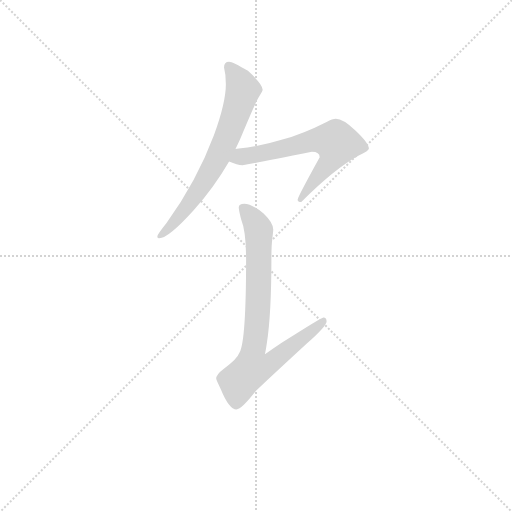
t = 0.00 s
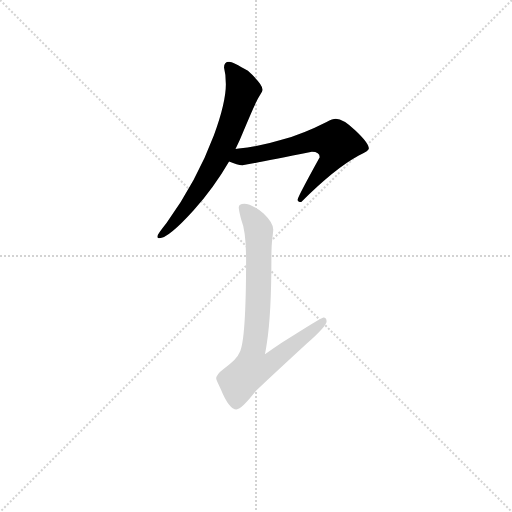
t = 1.58 s
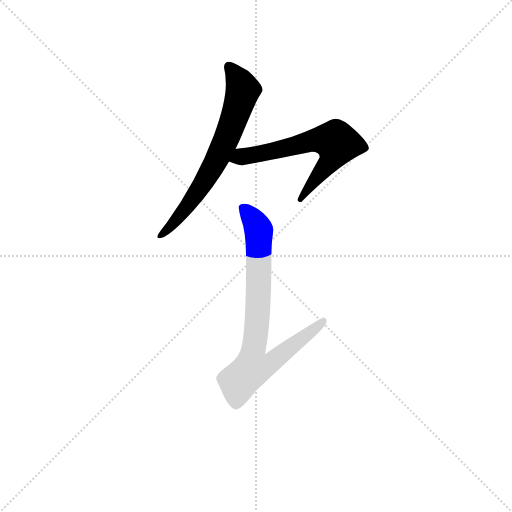
t = 1.72 s
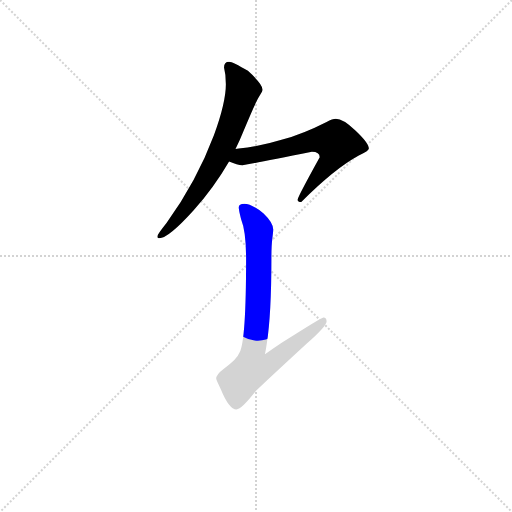
t = 1.87 s
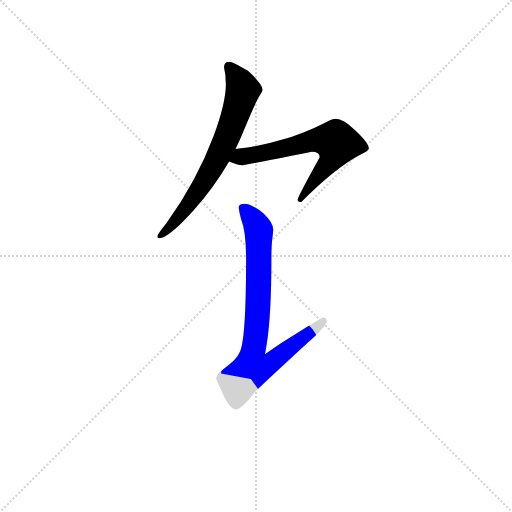
t = 2.02 s
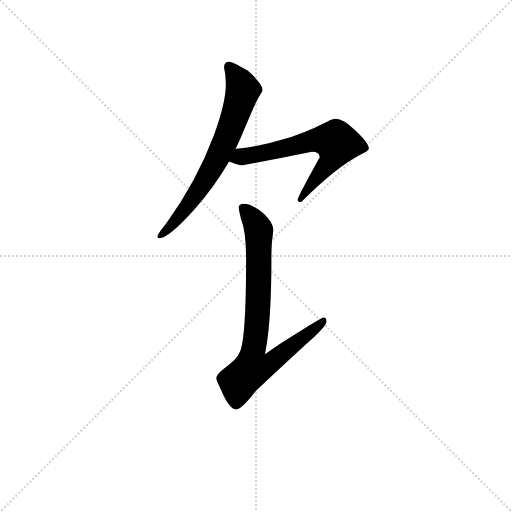
t = 2.45 s

The animated SVG that drew these frames (rendered in a browser with its animation timeline set to each time). Animation: 3 CSS @keyframes rules; one cycle of 2.45 s.

<svg version="1.1" viewBox="0 0 1024 1024" xmlns="http://www.w3.org/2000/svg">
  <g stroke="lightgray" stroke-dasharray="1,1" stroke-width="1" transform="scale(4, 4)">
    <line x1="0" y1="0" x2="256" y2="256"></line>
    <line x1="256" y1="0" x2="0" y2="256"></line>
    <line x1="128" y1="0" x2="128" y2="256"></line>
    <line x1="0" y1="128" x2="256" y2="128"></line>
  </g>
<g transform="scale(0.92, -0.92) translate(60, -900)">
   <style type="text/css">
    @keyframes keyframes0 {
      from {
       stroke: blue;
       stroke-dashoffset: 686;
       stroke-width: 128;
       }
       69% {
       animation-timing-function: step-end;
       stroke: blue;
       stroke-dashoffset: 0;
       stroke-width: 128;
       }
       to {
       stroke: black;
       stroke-width: 1024;
       }
       }
       #make-me-a-hanzi-animation-0 {
         animation: keyframes0 0.808268s both;
         animation-delay: 0.000000s;
         animation-timing-function: linear;
       }
    @keyframes keyframes1 {
      from {
       stroke: blue;
       stroke-dashoffset: 636;
       stroke-width: 128;
       }
       67% {
       animation-timing-function: step-end;
       stroke: blue;
       stroke-dashoffset: 0;
       stroke-width: 128;
       }
       to {
       stroke: black;
       stroke-width: 1024;
       }
       }
       #make-me-a-hanzi-animation-1 {
         animation: keyframes1 0.767578s both;
         animation-delay: 0.808268s;
         animation-timing-function: linear;
       }
    @keyframes keyframes2 {
      from {
       stroke: blue;
       stroke-dashoffset: 766;
       stroke-width: 128;
       }
       71% {
       animation-timing-function: step-end;
       stroke: blue;
       stroke-dashoffset: 0;
       stroke-width: 128;
       }
       to {
       stroke: black;
       stroke-width: 1024;
       }
       }
       #make-me-a-hanzi-animation-2 {
         animation: keyframes2 0.873372s both;
         animation-delay: 1.575846s;
         animation-timing-function: linear;
       }
</style>
<path d="M 438.0 766.0 Q 427.0 766.0 427.0 753.0 Q 431.0 738.0 431.0 717.0 Q 431.0 677.0 405.0 606.0 Q 368.0 507.0 302.0 415.0 Q 282.0 390.0 282.0 386.0 Q 282.0 382.0 286.0 382.0 Q 306.0 382.0 361.0 443.0 Q 405.0 492.0 438.0 549.0 L 452.0 576.0 Q 461.0 594.0 469.0 614.0 Q 497.0 682.0 505.0 693.0 Q 511.0 702.0 511.0 705.0 Q 511.0 717.0 479.0 746.0 Q 446.0 766.0 438.0 766.0 Z" fill="lightgray"></path> 
<path d="M 438.0 549.0 Q 456.0 541.0 467.0 541.0 Q 474.0 541.0 618.0 570.0 Q 635.0 570.0 635.0 558.0 Q 587.0 471.0 587.0 466.0 Q 587.0 461.0 595.0 461.0 Q 668.0 534.0 720.0 562.0 Q 742.0 572.0 742.0 577.0 Q 742.0 589.0 712.0 617.0 Q 686.0 642.0 670.0 642.0 Q 663.0 642.0 650.0 635.0 Q 599.0 609.0 552.0 596.0 Q 511.0 583.0 459.0 577.0 Q 455.0 577.0 452.0 576.0 C 422.0 572.0 410.0 560.0 438.0 549.0 Z" fill="lightgray"></path> 
<path d="M 471.0 457.0 Q 459.0 457.0 459.0 449.0 Q 459.0 444.0 464.0 424.0 Q 475.0 397.0 475.0 338.0 Q 475.0 160.0 461.0 134.0 Q 455.0 118.0 426.0 98.0 Q 410.0 86.0 410.0 77.0 Q 410.0 74.0 420.0 54.0 Q 438.0 10.0 454.0 10.0 Q 465.0 10.0 496.0 50.0 Q 544.0 95.0 607.0 153.0 Q 650.0 191.0 650.0 201.0 Q 650.0 210.0 643.0 210.0 Q 639.0 210.0 554.0 156.0 Q 536.0 144.0 516.0 130.0 Q 518.0 139.0 520.0 153.0 Q 530.0 217.0 530.0 338.0 Q 530.0 366.0 532.0 381.0 Q 534.0 397.0 534.0 401.0 Q 534.0 416.0 513.0 436.0 Q 487.0 457.0 471.0 457.0 Z" fill="lightgray"></path> 
      <clipPath id="make-me-a-hanzi-clip-0">
      <path d="M 438.0 766.0 Q 427.0 766.0 427.0 753.0 Q 431.0 738.0 431.0 717.0 Q 431.0 677.0 405.0 606.0 Q 368.0 507.0 302.0 415.0 Q 282.0 390.0 282.0 386.0 Q 282.0 382.0 286.0 382.0 Q 306.0 382.0 361.0 443.0 Q 405.0 492.0 438.0 549.0 L 452.0 576.0 Q 461.0 594.0 469.0 614.0 Q 497.0 682.0 505.0 693.0 Q 511.0 702.0 511.0 705.0 Q 511.0 717.0 479.0 746.0 Q 446.0 766.0 438.0 766.0 Z" fill="lightgray"></path>
      </clipPath>
      <path clip-path="url(#make-me-a-hanzi-clip-0)" d="M 437.0 755.0 L 457.0 731.0 L 468.0 704.0 L 425.0 581.0 L 343.0 444.0 L 287.0 387.0 " fill="none" id="make-me-a-hanzi-animation-0" stroke-dasharray="558 1116" stroke-linecap="round"></path>

      <clipPath id="make-me-a-hanzi-clip-1">
      <path d="M 438.0 549.0 Q 456.0 541.0 467.0 541.0 Q 474.0 541.0 618.0 570.0 Q 635.0 570.0 635.0 558.0 Q 587.0 471.0 587.0 466.0 Q 587.0 461.0 595.0 461.0 Q 668.0 534.0 720.0 562.0 Q 742.0 572.0 742.0 577.0 Q 742.0 589.0 712.0 617.0 Q 686.0 642.0 670.0 642.0 Q 663.0 642.0 650.0 635.0 Q 599.0 609.0 552.0 596.0 Q 511.0 583.0 459.0 577.0 Q 455.0 577.0 452.0 576.0 C 422.0 572.0 410.0 560.0 438.0 549.0 Z" fill="lightgray"></path>
      </clipPath>
      <path clip-path="url(#make-me-a-hanzi-clip-1)" d="M 448.0 552.0 L 624.0 595.0 L 669.0 593.0 L 673.0 589.0 L 659.0 551.0 L 593.0 466.0 " fill="none" id="make-me-a-hanzi-animation-1" stroke-dasharray="508 1016" stroke-linecap="round"></path>

      <clipPath id="make-me-a-hanzi-clip-2">
      <path d="M 471.0 457.0 Q 459.0 457.0 459.0 449.0 Q 459.0 444.0 464.0 424.0 Q 475.0 397.0 475.0 338.0 Q 475.0 160.0 461.0 134.0 Q 455.0 118.0 426.0 98.0 Q 410.0 86.0 410.0 77.0 Q 410.0 74.0 420.0 54.0 Q 438.0 10.0 454.0 10.0 Q 465.0 10.0 496.0 50.0 Q 544.0 95.0 607.0 153.0 Q 650.0 191.0 650.0 201.0 Q 650.0 210.0 643.0 210.0 Q 639.0 210.0 554.0 156.0 Q 536.0 144.0 516.0 130.0 Q 518.0 139.0 520.0 153.0 Q 530.0 217.0 530.0 338.0 Q 530.0 366.0 532.0 381.0 Q 534.0 397.0 534.0 401.0 Q 534.0 416.0 513.0 436.0 Q 487.0 457.0 471.0 457.0 Z" fill="lightgray"></path>
      </clipPath>
      <path clip-path="url(#make-me-a-hanzi-clip-2)" d="M 470.0 446.0 L 491.0 423.0 L 503.0 391.0 L 501.0 225.0 L 491.0 140.0 L 523.0 134.0 L 535.0 117.0 L 644.0 204.0 " fill="none" id="make-me-a-hanzi-animation-2" stroke-dasharray="638 1276" stroke-linecap="round"></path>

</g>
</svg>
